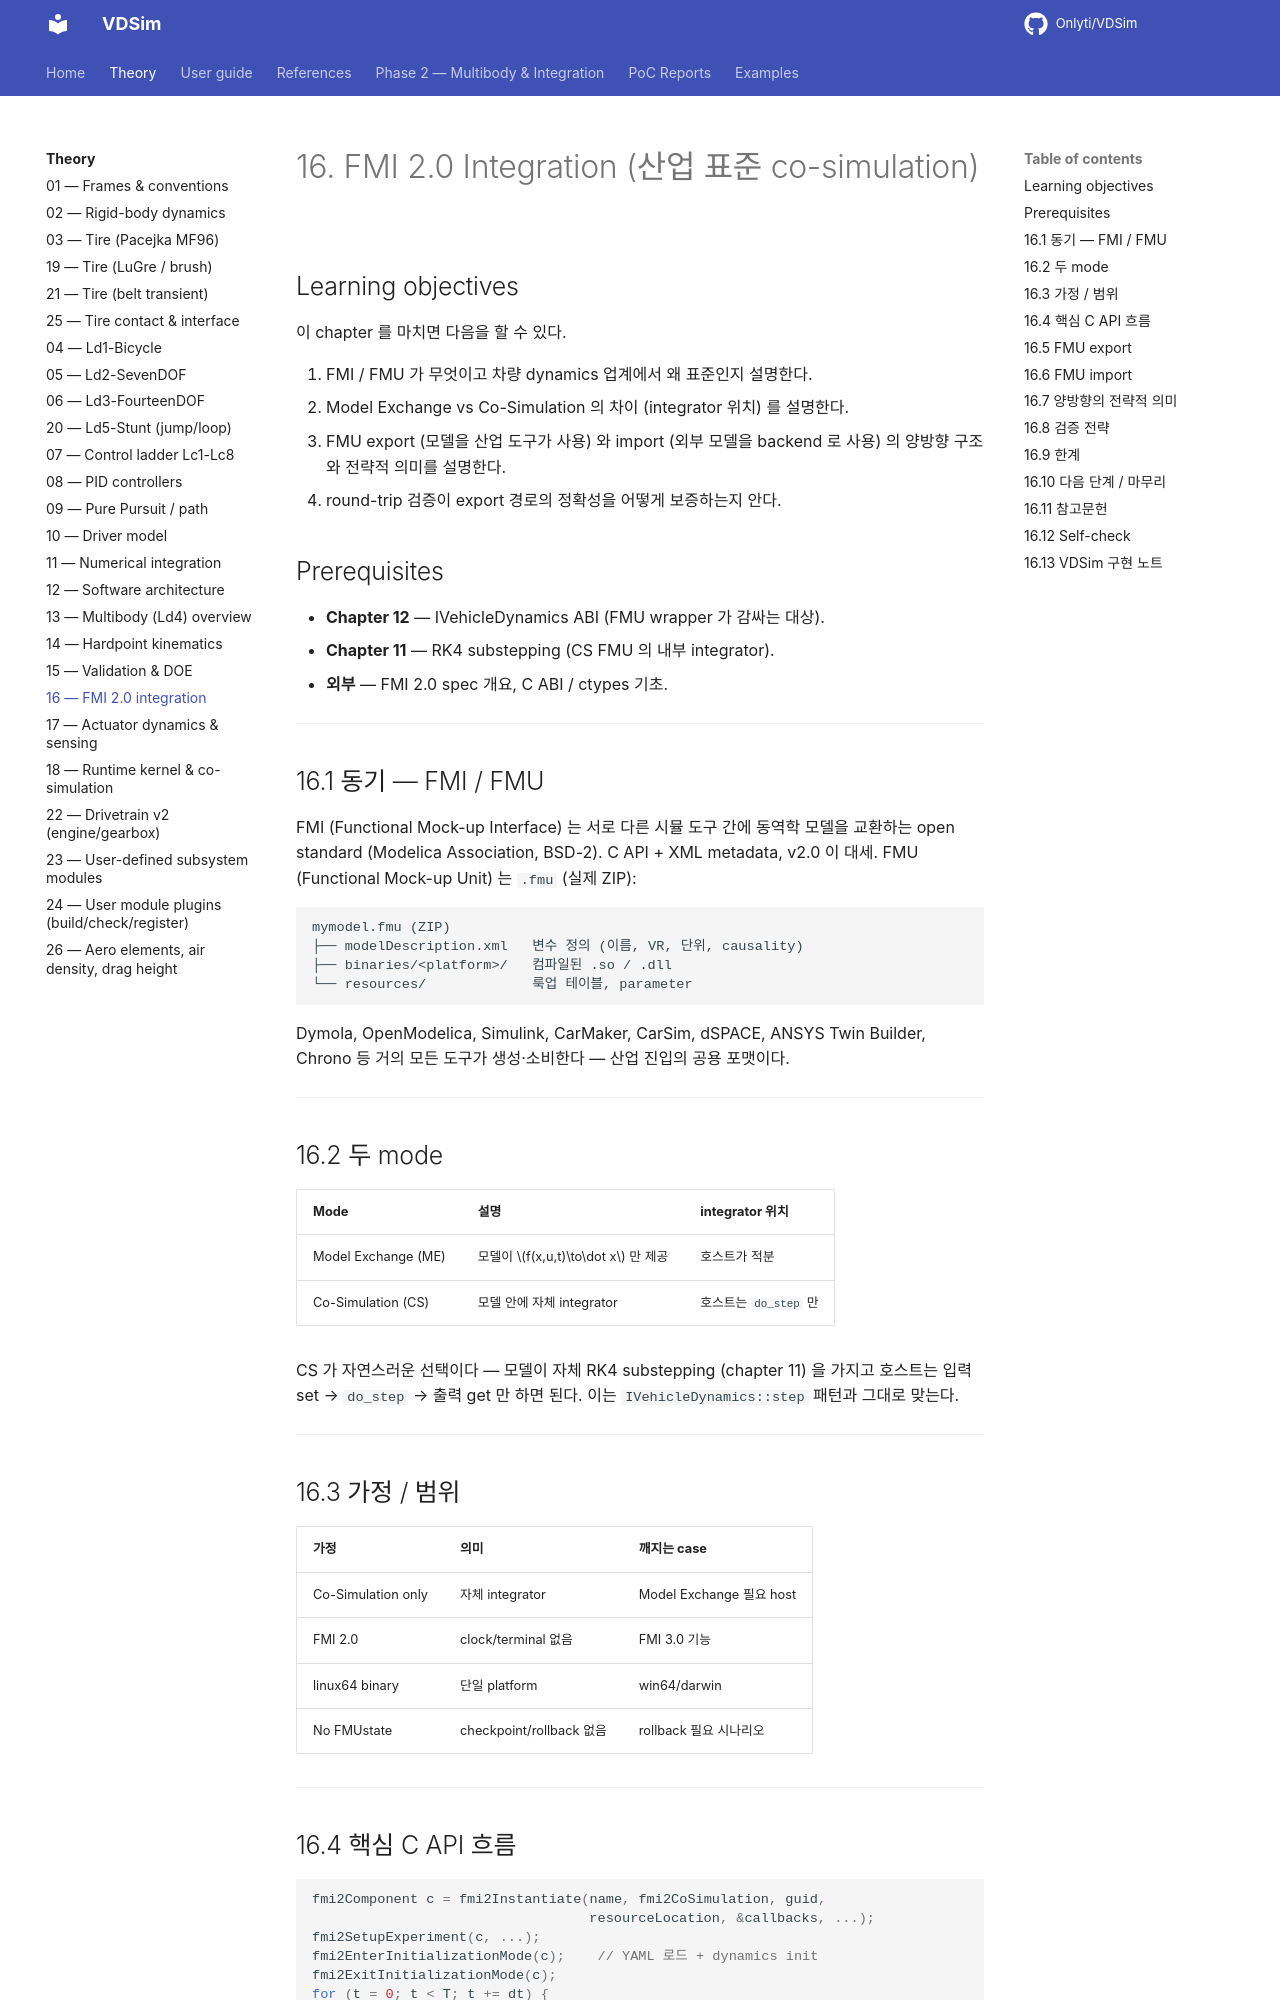

repository: Onlyti/VDSim · page: v0.8.2/theory/16_fmi_integration/index.html · generator: mkdocs

# 16. FMI 2.0 Integration (산업 표준 co-simulation)

## Learning objectives

이 chapter 를 마치면 다음을 할 수 있다.

1. FMI / FMU 가 무엇이고 차량 dynamics 업계에서 왜 표준인지 설명한다.
2. Model Exchange vs Co-Simulation 의 차이 (integrator 위치) 를 설명한다.
3. FMU export (모델을 산업 도구가 사용) 와 import (외부 모델을 backend 로
   사용) 의 양방향 구조와 전략적 의미를 설명한다.
4. round-trip 검증이 export 경로의 정확성을 어떻게 보증하는지 안다.

## Prerequisites

- **Chapter 12** — IVehicleDynamics ABI (FMU wrapper 가 감싸는 대상).
- **Chapter 11** — RK4 substepping (CS FMU 의 내부 integrator).
- **외부** — FMI 2.0 spec 개요, C ABI / ctypes 기초.

---

## 16.1 동기 — FMI / FMU

FMI (Functional Mock-up Interface) 는 서로 다른 시뮬 도구 간에 동역학 모델을
교환하는 open standard (Modelica Association, BSD-2). C API + XML metadata,
v2.0 이 대세. FMU (Functional Mock-up Unit) 는 `.fmu` (실제 ZIP):

```
mymodel.fmu (ZIP)
├── modelDescription.xml   변수 정의 (이름, VR, 단위, causality)
├── binaries/<platform>/   컴파일된 .so / .dll
└── resources/             룩업 테이블, parameter
```

Dymola, OpenModelica, Simulink, CarMaker, CarSim, dSPACE, ANSYS Twin Builder,
Chrono 등 거의 모든 도구가 생성·소비한다 — 산업 진입의 공용 포맷이다.

---

## 16.2 두 mode

| Mode | 설명 | integrator 위치 |
|---|---|---|
| Model Exchange (ME) | 모델이 $f(x,u,t)\to\dot x$ 만 제공 | 호스트가 적분 |
| Co-Simulation (CS) | 모델 안에 자체 integrator | 호스트는 `do_step` 만 |

CS 가 자연스러운 선택이다 — 모델이 자체 RK4 substepping (chapter 11) 을 가지고
호스트는 입력 set → `do_step` → 출력 get 만 하면 된다. 이는
`IVehicleDynamics::step` 패턴과 그대로 맞는다.

---

## 16.3 가정 / 범위

| 가정 | 의미 | 깨지는 case |
|---|---|---|
| Co-Simulation only | 자체 integrator | Model Exchange 필요 host |
| FMI 2.0 | clock/terminal 없음 | FMI 3.0 기능 |
| linux64 binary | 단일 platform | win64/darwin |
| No FMUstate | checkpoint/rollback 없음 | rollback 필요 시나리오 |

---

## 16.4 핵심 C API 흐름

```c
fmi2Component c = fmi2Instantiate(name, fmi2CoSimulation, guid,
                                  resourceLocation, &callbacks, ...);
fmi2SetupExperiment(c, ...);
fmi2EnterInitializationMode(c);    // YAML 로드 + dynamics init
fmi2ExitInitializationMode(c);
for (t = 0; t < T; t += dt) {
    fmi2SetReal(c, vr_in, n_in, inputs);    // steer, throttle, brake
    fmi2DoStep(c, t, dt, ...);              // dyn.step()
    fmi2GetReal(c, vr_out, n_out, outputs); // vx, yaw_rate, ay, ...
}
fmi2Terminate(c);
fmi2FreeInstance(c);
```

각 변수는 `valueReference` (정수 ID) 로 식별하고 `modelDescription.xml` 이
이름↔VR 매핑을 정의한다.

---
